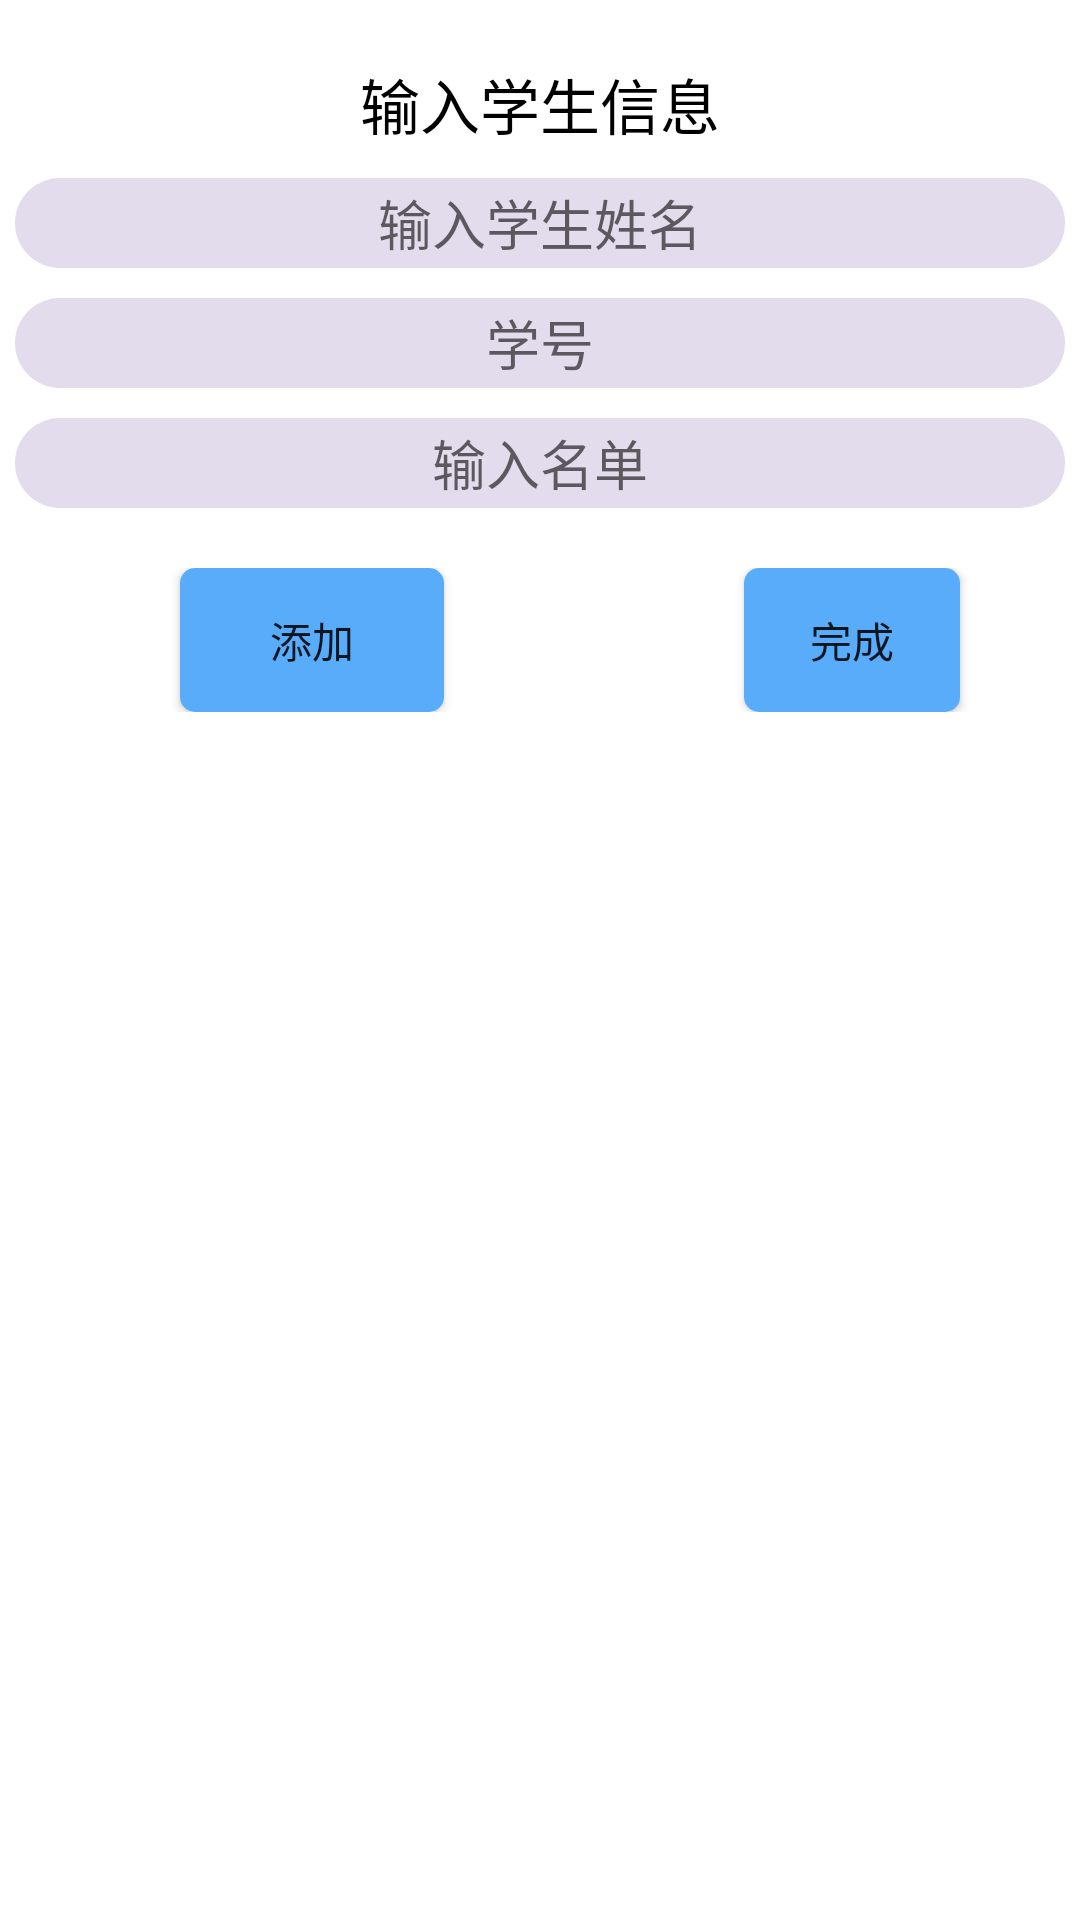

Here is an Android app screen rendered from its layout file. Give the layout XML and the strings, colors and styles it references.
<!-- AndroidManifest.xml: application theme AppTheme -->
<!-- res/layout/activity_create_name_list.xml -->
<?xml version="1.0" encoding="utf-8"?>
<LinearLayout xmlns:android="http://schemas.android.com/apk/res/android"
    android:layout_width="match_parent"
    android:layout_height="match_parent"
    android:background="#ffff"
    android:orientation="vertical">

    <TextView
        android:id="@+id/std_infos"
        android:layout_width="match_parent"
        android:layout_height="wrap_content"
        android:layout_marginTop="20dp"
        android:gravity="center"
        android:text="@string/enter_student_infos"
        android:textColor="#000"
        android:textSize="20dp" />

    <EditText
        android:id="@+id/std_name"
        android:layout_width="350dp"
        android:layout_height="30dp"
        android:layout_gravity="center_horizontal"
        android:layout_marginTop="10dp"
        android:background="@drawable/et_shape"
        android:gravity="center"
        android:hint="输入学生姓名"
        android:inputType="textPersonName" />

    <EditText
        android:id="@+id/std_number"
        android:layout_width="350dp"
        android:layout_height="30dp"
        android:layout_gravity="center_horizontal"
        android:layout_marginTop="10dp"
        android:background="@drawable/et_shape"
        android:gravity="center"
        android:hint="@string/student_number"
        android:inputType="number" />

    <EditText
        android:id="@+id/list_name"
        android:layout_width="350dp"
        android:layout_height="30dp"
        android:layout_gravity="center_horizontal"
        android:layout_marginTop="10dp"
        android:background="@drawable/et_shape"
        android:gravity="center"
        android:hint="@string/enter_list_name" />

    <LinearLayout
        android:layout_width="match_parent"
        android:layout_height="wrap_content"
        android:layout_marginTop="20dp"
        android:orientation="horizontal">

        <Button
            android:id="@+id/add_student"
            android:layout_width="wrap_content"
            android:layout_height="wrap_content"
            android:background="@drawable/shape_rect"
            android:layout_marginLeft="60dp"
            android:text="@string/add" />

        <Button
            android:id="@+id/finish"
            android:layout_width="wrap_content"
            android:layout_height="wrap_content"
            android:text="@string/finish"
            android:layout_marginLeft="100dp"
           android:layout_marginRight="40dp"
            android:background="@drawable/shape_rect"
            />
    </LinearLayout>

</LinearLayout>
<!-- resources referenced by this layout -->
<resources>
  <!-- drawable et_shape (drawable) -->
  <?xml version="1.0" encoding="utf-8"?>
  <shape xmlns:android="http://schemas.android.com/apk/res/android"
      android:shape="rectangle"
      android:padding="5dp"
      >
      <solid android:color="#e3dced"/>
      <corners
          android:bottomLeftRadius="15dp"
          android:bottomRightRadius="15dp"
          android:topLeftRadius="15dp"
          android:topRightRadius="15dp"
          >
      </corners>
  </shape>
  <!-- drawable shape_rect (drawable) -->
  <?xml version="1.0" encoding="utf-8"?>
  <shape  xmlns:android="http://schemas.android.com/apk/res/android"
  android:shape="rectangle"
  android:padding="5dp"
      >
  <solid android:color="#58ACFA"/>
   <corners
       android:bottomLeftRadius="5dp"
       android:bottomRightRadius="5dp"
       android:topLeftRadius="5dp"
       android:topRightRadius="5dp"
       >
   </corners>
  </shape>
  <string name="add">添加</string>
  <string name="enter_list_name">输入名单 </string>
  <string name="enter_student_infos">输入学生信息</string>
  <string name="finish">完成</string>
  <string name="student_number">学号</string>
  <style name="AppTheme" parent="Theme.AppCompat.Light.DarkActionBar">
          
          <item name="colorPrimary">@color/colorPrimaryDark</item>
          <item name="colorPrimaryDark">@color/dark_gray</item>
          <item name="colorAccent">@color/colorAccent</item>
      </style>
  <color name="colorPrimaryDark">#303F9F</color>
  <color name="dark_gray">#4B4B4B</color>
  <color name="colorAccent">#FF4081</color>
</resources>
